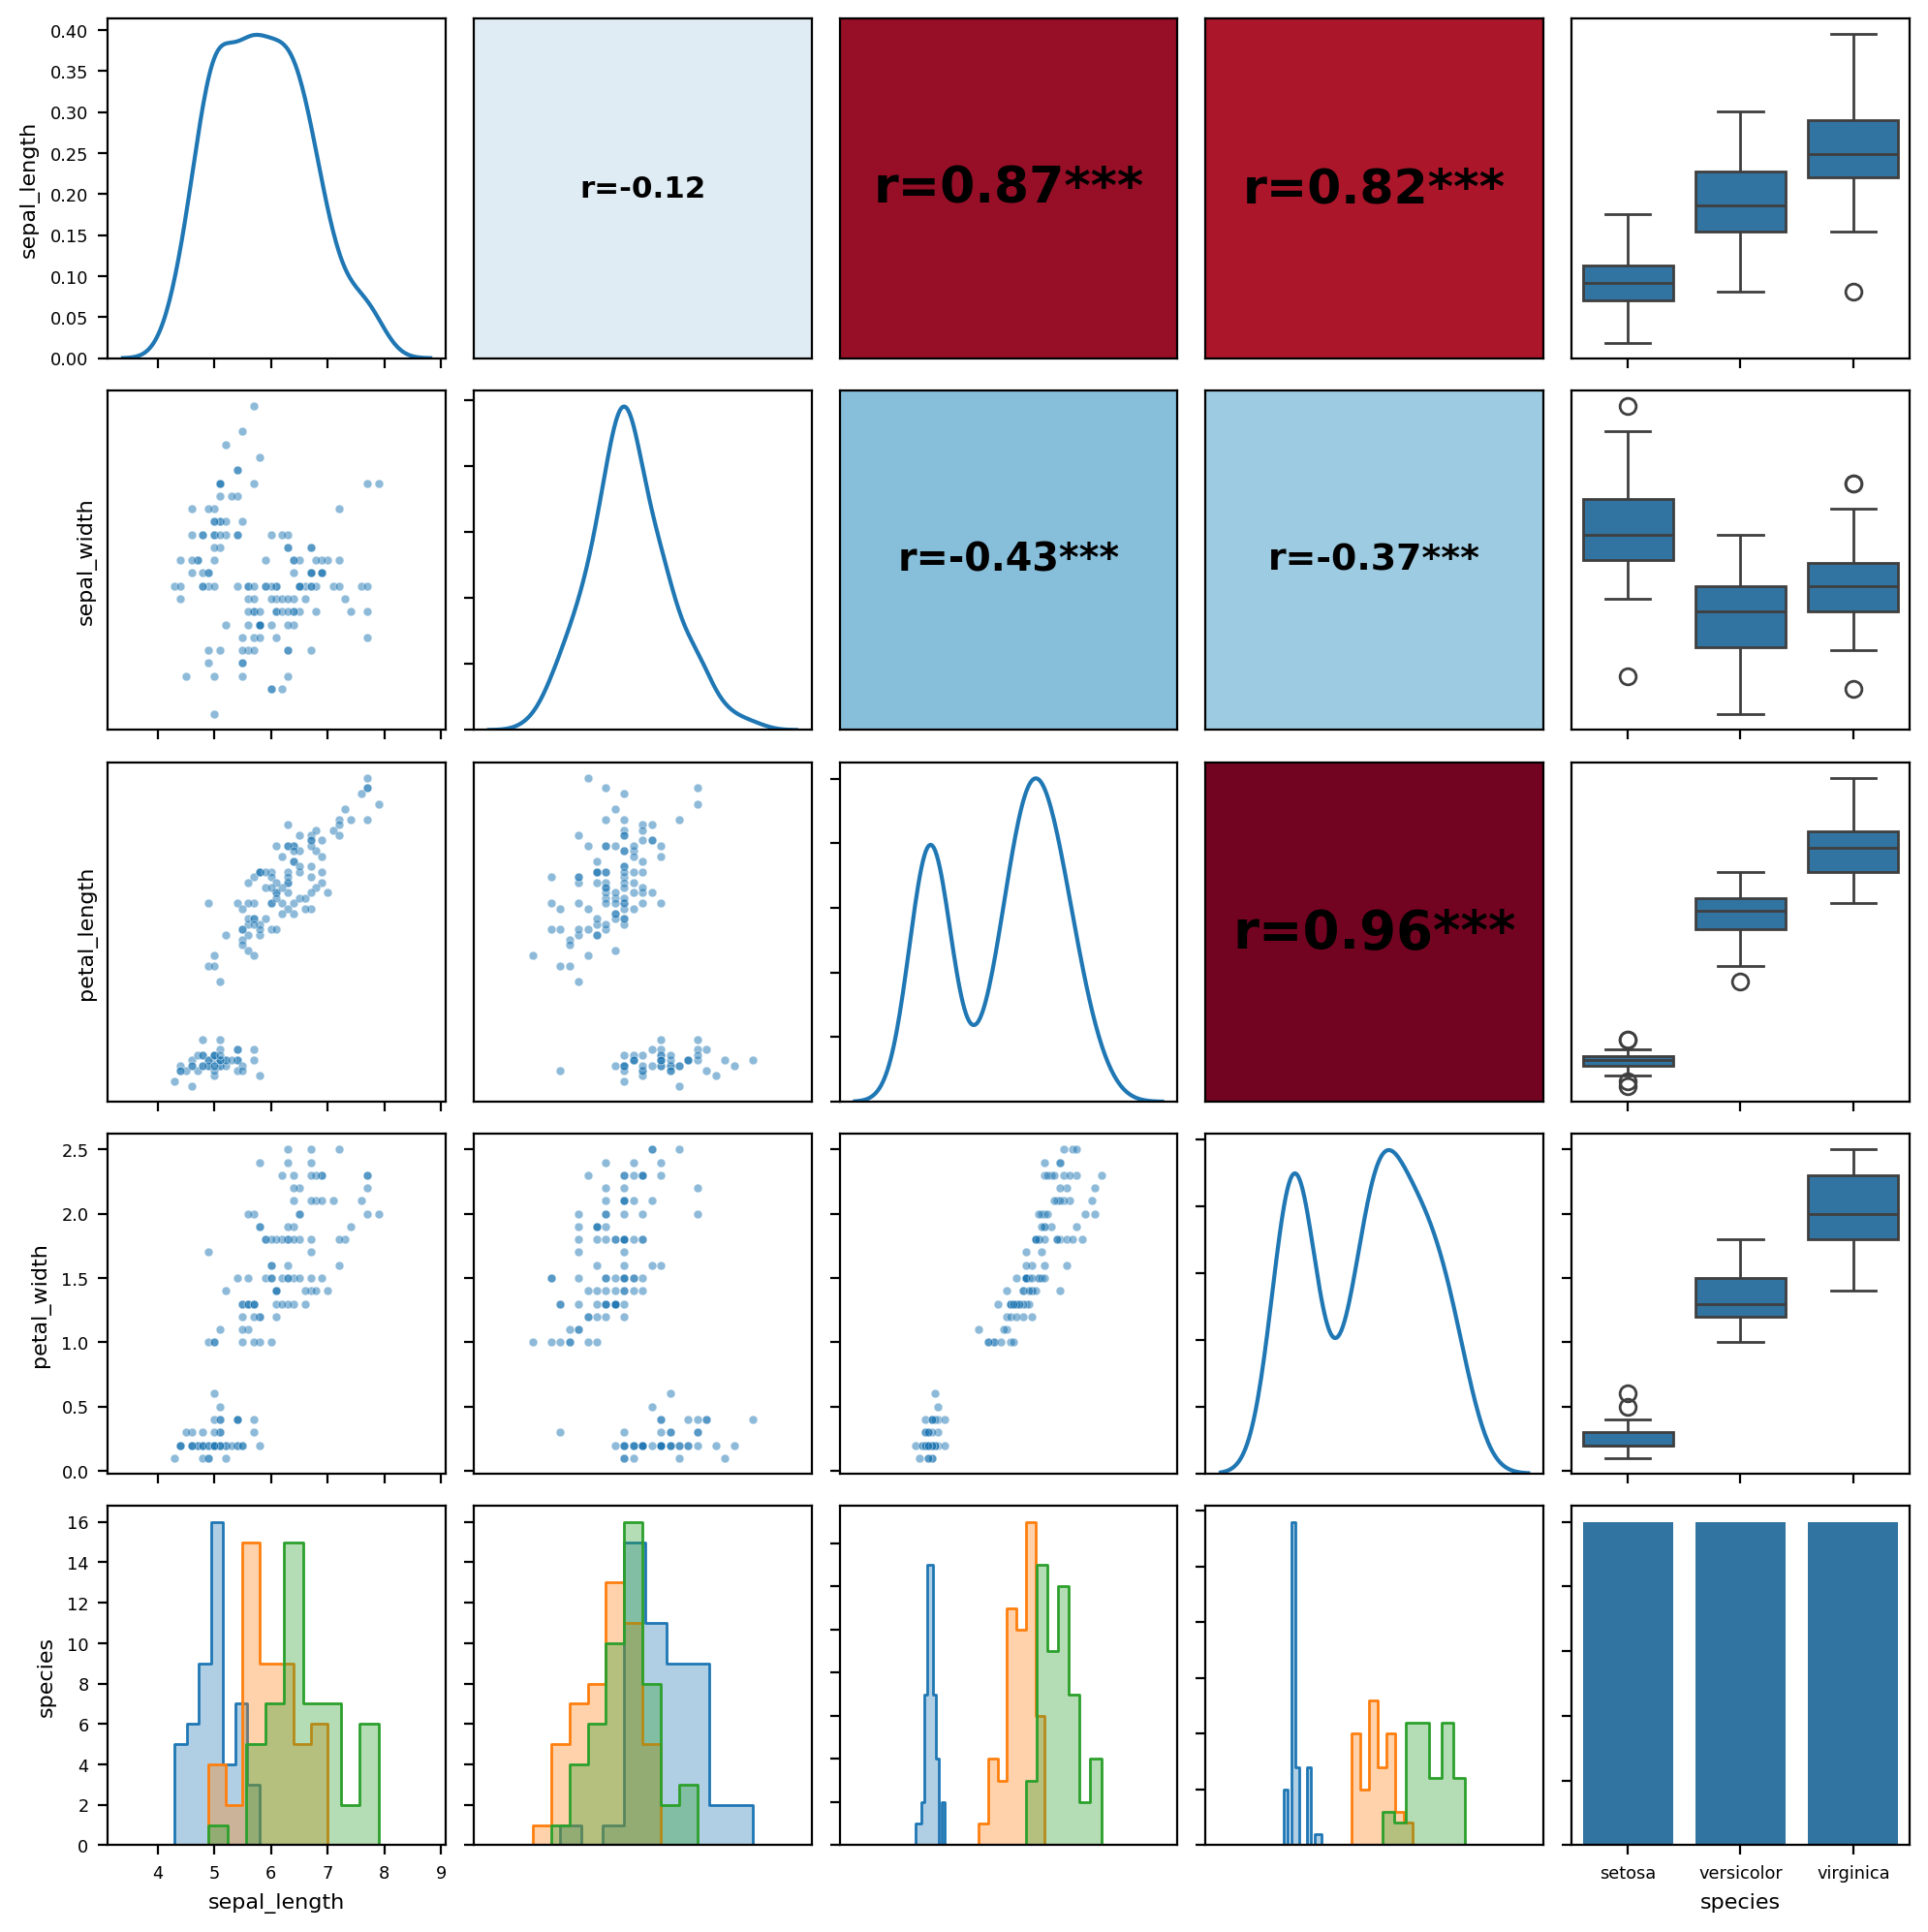

Source code (Python):
# %%
import seaborn as sns

from mixpairs import ggpairs

# %%
iris = sns.load_dataset("iris")
fig, axes = ggpairs(iris)
fig.savefig("01_basic_iris.png", dpi=200, bbox_inches="tight")
